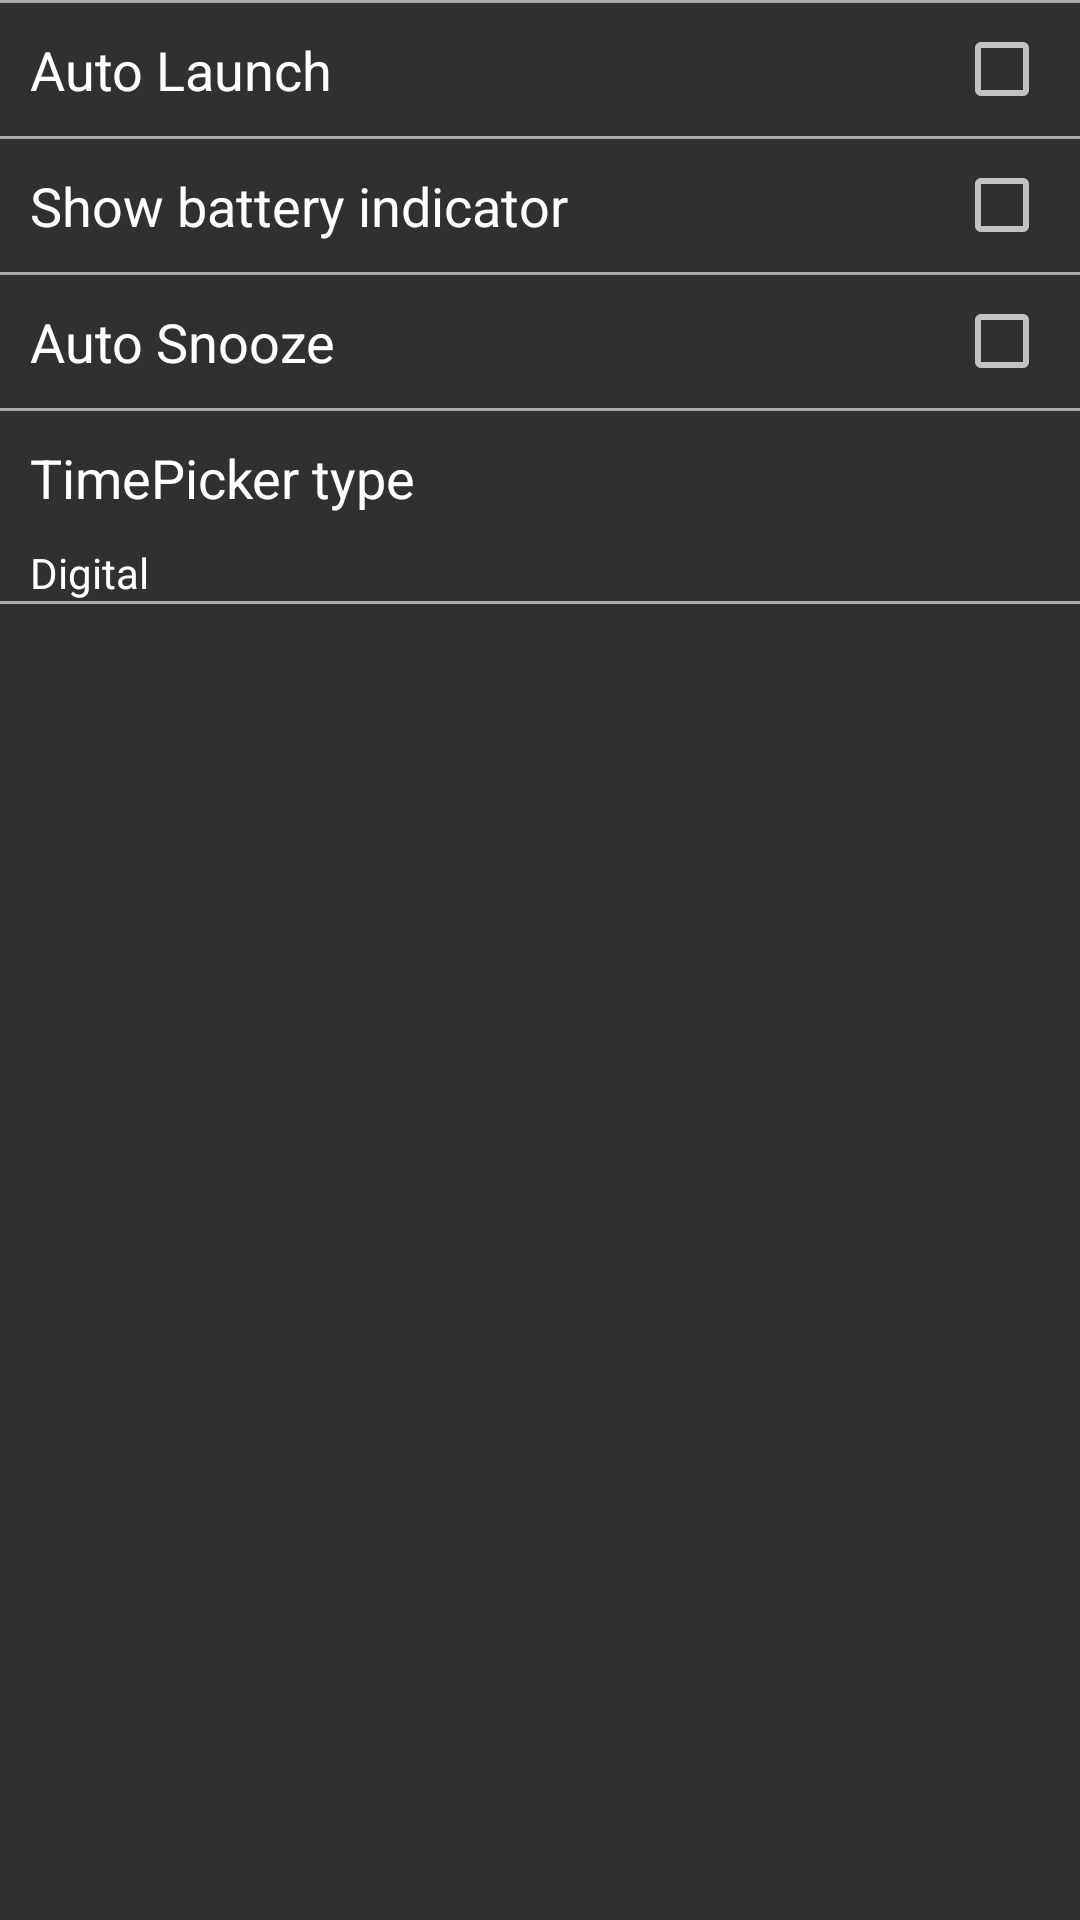

Reconstruct the res/layout file that produces this screen, plus the resources it refers to.
<!-- AndroidManifest.xml: activity theme Theme.AppCompat -->
<!-- res/layout/activity_advanced.xml -->
<?xml version="1.0" encoding="utf-8"?>
<ScrollView xmlns:android="http://schemas.android.com/apk/res/android"
            android:layout_width="match_parent"
            android:layout_height="match_parent">

    <LinearLayout
        android:layout_width="match_parent"
        android:layout_height="wrap_content"
        android:orientation="vertical">

        <include layout="@layout/layout_line_break"/>

        <CheckBox
            android:id="@+id/checkbox_auto_launch"
            style="@style/item_checkbox"
            android:text="@string/advanced_auto_launch"/>

        <include layout="@layout/layout_line_break"/>

        <CheckBox
            android:id="@+id/checkbox_show_battery_indicator"
            style="@style/item_checkbox"
            android:text="@string/advanced_show_battery_indicator"/>

        <include layout="@layout/layout_line_break"/>

        <CheckBox
            android:id="@+id/checkbox_auto_snooze"
            style="@style/item_checkbox"
            android:text="@string/advanced_auto_snooze"/>

        <include layout="@layout/layout_line_break"/>

        <LinearLayout
            android:id="@+id/layout_time_picker"
            android:layout_width="match_parent"
            android:layout_height="wrap_content"
            android:orientation="vertical">

            <TextView
                style="@style/text_view_advanced"
                android:text="@string/advanced_time_picker_type"
                android:textSize="@dimen/item_checkbox_text_size"/>

            <TextView
                android:id="@+id/text_time_picker"
                style="@style/text_view_advanced"
                android:text="@string/advanced_time_picker_type_digital"/>
        </LinearLayout>

        <include layout="@layout/layout_line_break"/>
    </LinearLayout>
</ScrollView>
<!-- res/layout/layout_line_break.xml (included above) -->
<?xml version="1.0" encoding="utf-8"?>
<LinearLayout xmlns:android="http://schemas.android.com/apk/res/android"
              android:layout_width="match_parent"
              android:layout_height="1dp"
              android:background="@android:color/darker_gray"
              android:orientation="vertical"/>
<!-- resources referenced by this layout -->
<resources>
  <dimen name="item_checkbox_text_size">18sp</dimen>
  <string name="advanced_auto_launch">Auto Launch</string>
  <string name="advanced_auto_snooze">Auto Snooze</string>
  <string name="advanced_show_battery_indicator">Show battery indicator</string>
  <string name="advanced_time_picker_type">TimePicker type</string>
  <string name="advanced_time_picker_type_digital">Digital</string>
  <style name="item_checkbox">
          <item name="android:layout_width">match_parent</item>
          <item name="android:layout_height">wrap_content</item>
          <item name="android:layoutDirection">rtl</item>
          <item name="android:textSize">@dimen/item_checkbox_text_size</item>
          <item name="android:layout_marginRight">@dimen/margin_medium</item>
          <item name="android:paddingLeft">@dimen/padding_medium</item>
          <item name="android:paddingTop">@dimen/padding_medium</item>
          <item name="android:paddingBottom">@dimen/padding_medium</item>
          <item name="android:textAlignment">textStart</item>
      </style>
  <style name="text_view_advanced">
          <item name="android:layout_width">wrap_content</item>
          <item name="android:layout_height">wrap_content</item>
          <item name="android:paddingTop">@dimen/padding_medium</item>
          <item name="android:paddingLeft">@dimen/padding_medium</item>
          <item name="android:textColor">@android:color/white</item>
      </style>
  <dimen name="margin_medium">10dp</dimen>
  <dimen name="padding_medium">10dp</dimen>
</resources>
